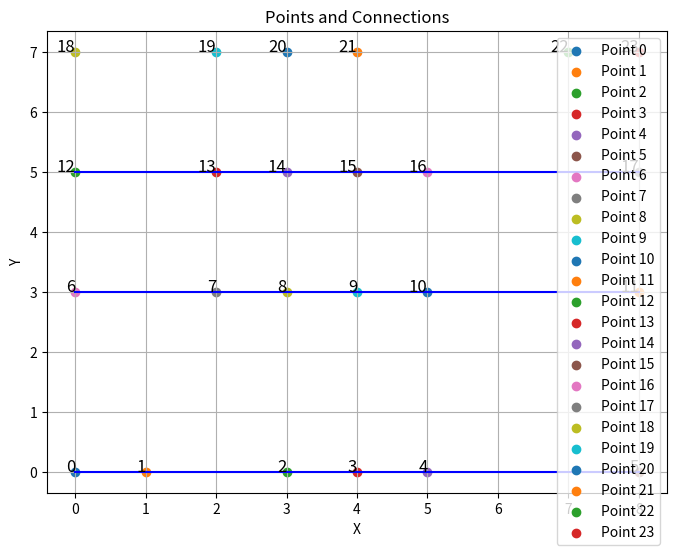

Write Python code to recreate this figure.
import matplotlib.pyplot as plt

def read_points(data):
    points = {}
    lines = data.split('\n')[1:]
    for line in lines:
        if line.strip():
            parts = line.replace(',', '.').split()
            global_id = int(parts[0])
            x = float(parts[1])
            y = float(parts[2])
            points[global_id] = (x, y)
    return points

def read_connections(connection_data):
    connections = []
    lines = connection_data.split('\n')
    for line in lines:
        if line.strip():
            parts = line.split()
            point1 = int(parts[1])
            point2 = int(parts[2])
            connections.append((point1, point2))
    return connections

def plot_points_and_connections(points, connections):
    plt.figure(figsize=(8, 6))

    for point_id, (x, y) in points.items():
        plt.scatter(x, y, label=f'Point {point_id}')
        plt.text(x, y, f'{point_id}', fontsize=12, ha='right')

    for point1, point2 in connections:
        x_values = [points[point1][0], points[point2][0]]
        y_values = [points[point1][1], points[point2][1]]
        plt.plot(x_values, y_values, 'b-')

    plt.xlabel('X')
    plt.ylabel('Y')
    plt.title('Points and Connections')
    plt.grid(True)
    plt.legend()
    plt.show()

point_data = """77
0 0 0
1 1 0
2 3 0
3 4 0
4 5 0
5 8 0
6 0 3
7 2 3
8 3 3
9 4 3
10 5 3
11 8 3
12 0 5
13 2 5
14 3 5
15 4 5
16 5 5
17 8 5
18 0 7
19 2 7
20 3 7
21 4 7
22 7 7
23 8 7
"""

connection_data = """
2 0 1 6 7
2 1 2 7 8
2 2 3 8 9
2 3 4 9 10
2 4 5 10 11
1 6 7 12 13
1 7 8 13 14
2 8 9 14 15
2 9 10 15 16
2 10 11 16 17
1 12 13 18 19
1 13 14 19 20
2 14 15 20 21
2 15 16 21 22
2 16 17 22 23
"""

points = read_points(point_data)
connections = read_connections(connection_data)

plot_points_and_connections(points, connections)